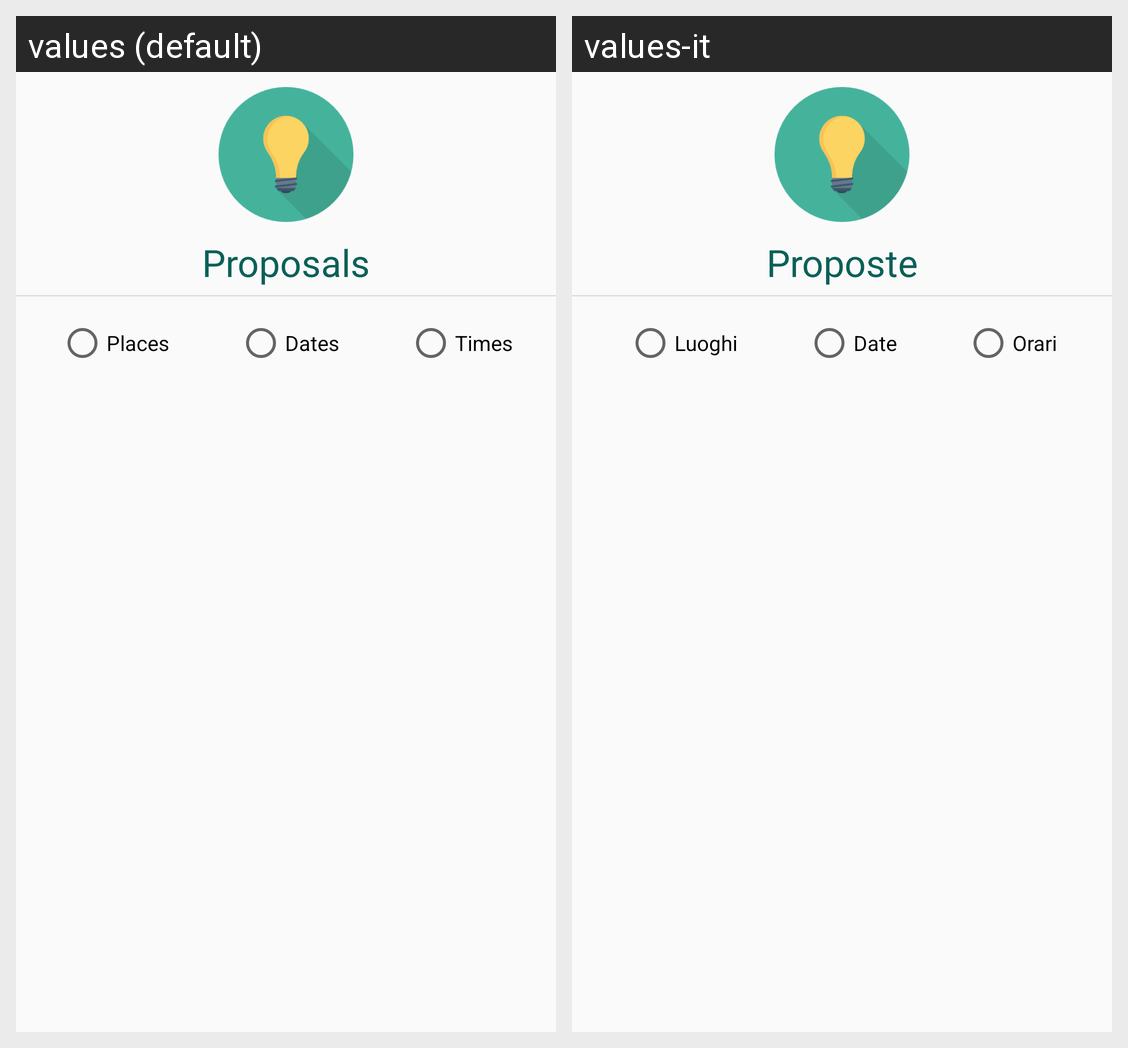

The same Android screen rendered under two of its app's locales, left to right. List the strings drawn on it with the default value and each locale's translation.
Android screen res/layout/fragment_proposals.xml rendered under 2 locales, left to right: values (default), values-it. Device: Nexus 5 (rendered at 1080×1920; each locale shown at half size, 540×960, under a caption strip naming it); theme AppTheme.
Strings drawn on this screen, with the default value and each locale's value (text and hints the layout hard-codes, and strings that could not be matched under every locale, appear in the picture but are not listed):

proposals_text
  values: Proposals
  values-it: Proposte

places_proposals_text
  values: Places
  values-it: Luoghi

dates_proposal_text
  values: Dates
  values-it: Date

times_proposal_text
  values: Times
  values-it: Orari
